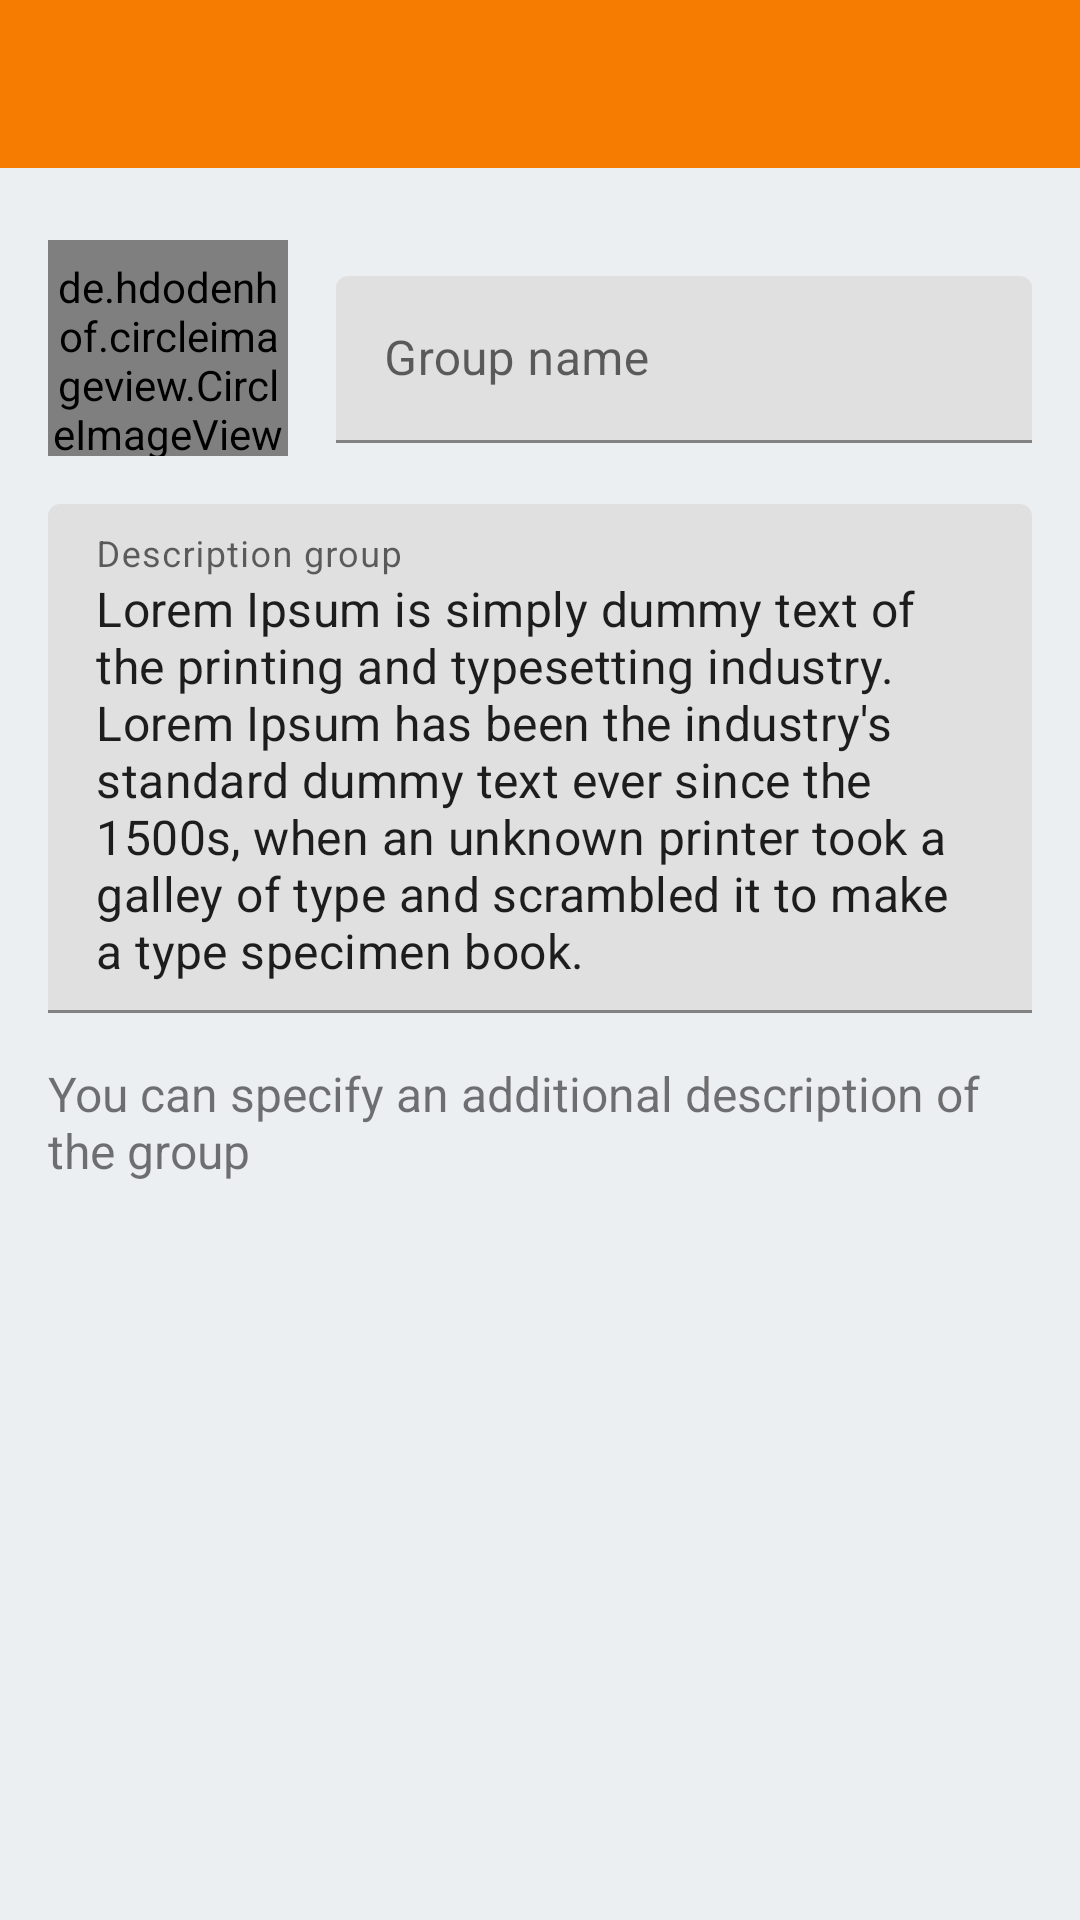

Write the Android layout XML for this screen, with the resource values it uses.
<!-- AndroidManifest.xml: application theme AppTheme -->
<!-- res/layout/create_group.xml -->
<?xml version="1.0" encoding="utf-8"?>
<LinearLayout xmlns:android="http://schemas.android.com/apk/res/android"
    android:layout_width="match_parent"
    android:layout_height="match_parent"
    xmlns:app="http://schemas.android.com/apk/res-auto"
    android:orientation="vertical">

                <androidx.appcompat.widget.Toolbar
                    android:id="@+id/toolbarCreateGroup"
                    android:layout_width="match_parent"
                    android:layout_height="?actionBarSize"
                    android:theme="@style/ProfileToolbar"
                    android:background="@color/colorPrimary"
                    app:layout_collapseMode="pin">
                </androidx.appcompat.widget.Toolbar>

    <LinearLayout
        android:layout_width="match_parent"
        android:layout_height="wrap_content"
        android:paddingBottom="16dp"
        android:orientation="horizontal">

        <de.hdodenhof.circleimageview.CircleImageView
            android:id="@+id/imageGroupCreate"
            android:layout_width="80dp"
            android:layout_height="80dp"
            android:layout_marginTop="16dp"
            android:layout_marginLeft="16dp"
            android:layout_gravity="center"
            android:clickable="true"
            android:onClick="chooseGroupImage"
            android:src="@drawable/default_user_image"
            android:focusable="true" />

        <com.google.android.material.textfield.TextInputLayout
            android:layout_width="match_parent"
            android:layout_height="wrap_content"
            android:hint="Group name"
            android:layout_gravity="center"
            android:layout_marginTop="16dp"
            android:layout_marginLeft="16dp"
            android:layout_marginRight="16dp"
            android:layout_marginBottom="0dp">
            <com.google.android.material.textfield.TextInputEditText
                android:id="@+id/nameGroupCreate"
                android:layout_width="match_parent"
                android:layout_height="wrap_content"
                android:inputType="textPersonName"/>
        </com.google.android.material.textfield.TextInputLayout>

    </LinearLayout>



    <com.google.android.material.textfield.TextInputLayout
        android:layout_width="match_parent"
        android:layout_height="wrap_content"
        android:hint="Description group"
        android:layout_marginTop="0dp"
        android:layout_marginLeft="16dp"
        android:layout_marginRight="16dp"
        android:layout_marginBottom="0dp">
        <com.google.android.material.textfield.TextInputEditText
            android:id="@+id/descGroupCreate"
            android:layout_width="match_parent"
            android:layout_height="wrap_content"
            android:text="@string/lorem_ipsum_desc"
            android:inputType="textMultiLine"/>
    </com.google.android.material.textfield.TextInputLayout>

    <TextView
        android:id="@+id/textTipGroup"
        android:layout_width="wrap_content"
        android:layout_height="wrap_content"
        android:text="You can specify an additional description of the group"
        android:layout_marginTop="16dp"
        android:layout_marginLeft="16dp"
        android:layout_marginRight="16dp"
        android:layout_marginBottom="0dp"
        android:textSize="16sp"/>

    <com.google.android.material.floatingactionbutton.FloatingActionButton
        android:id="@+id/fabCreateGroup"
        android:visibility="invisible"
        android:layout_width="wrap_content"
        android:layout_height="wrap_content"
        android:layout_gravity="right"
        android:layout_marginTop="16dp"
        android:layout_marginRight="16dp"
        android:layout_marginBottom="0dp"
        android:src="@drawable/ic_round_done_24"
        android:tint="@color/colorWhite"/>
</LinearLayout>
<!-- resources referenced by this layout -->
<resources>
  <color name="colorPrimary">#f57c00</color>
  <color name="colorWhite">#FFFFFF</color>
  <string name="lorem_ipsum_desc">Lorem Ipsum is simply dummy text of the printing and typesetting industry. Lorem Ipsum has been the industry\'s standard dummy text ever since the 1500s, when an unknown printer took a galley of type and scrambled it to make a type specimen book.</string>
  <style name="ProfileToolbar" parent="AppTheme">
          <item name="android:textColorSecondary">@color/colorWhite</item>
          <item name="android:textColorPrimary">@color/colorWhite</item>
      </style>
  <style name="AppTheme" parent="Theme.MaterialComponents.Light.NoActionBar">
          
  
  
  
          <item name="colorPrimary">@color/colorPrimary</item>
          <item name="colorPrimaryDark">@color/colorPrimaryDark</item>
          <item name="colorAccent">@color/colorPrimary</item>
          <item name="android:windowBackground">@color/colorWindowBackground</item>
      </style>
  <color name="colorPrimaryDark">#bb4d00</color>
  <color name="colorWindowBackground">#ECEFF1</color>
</resources>
